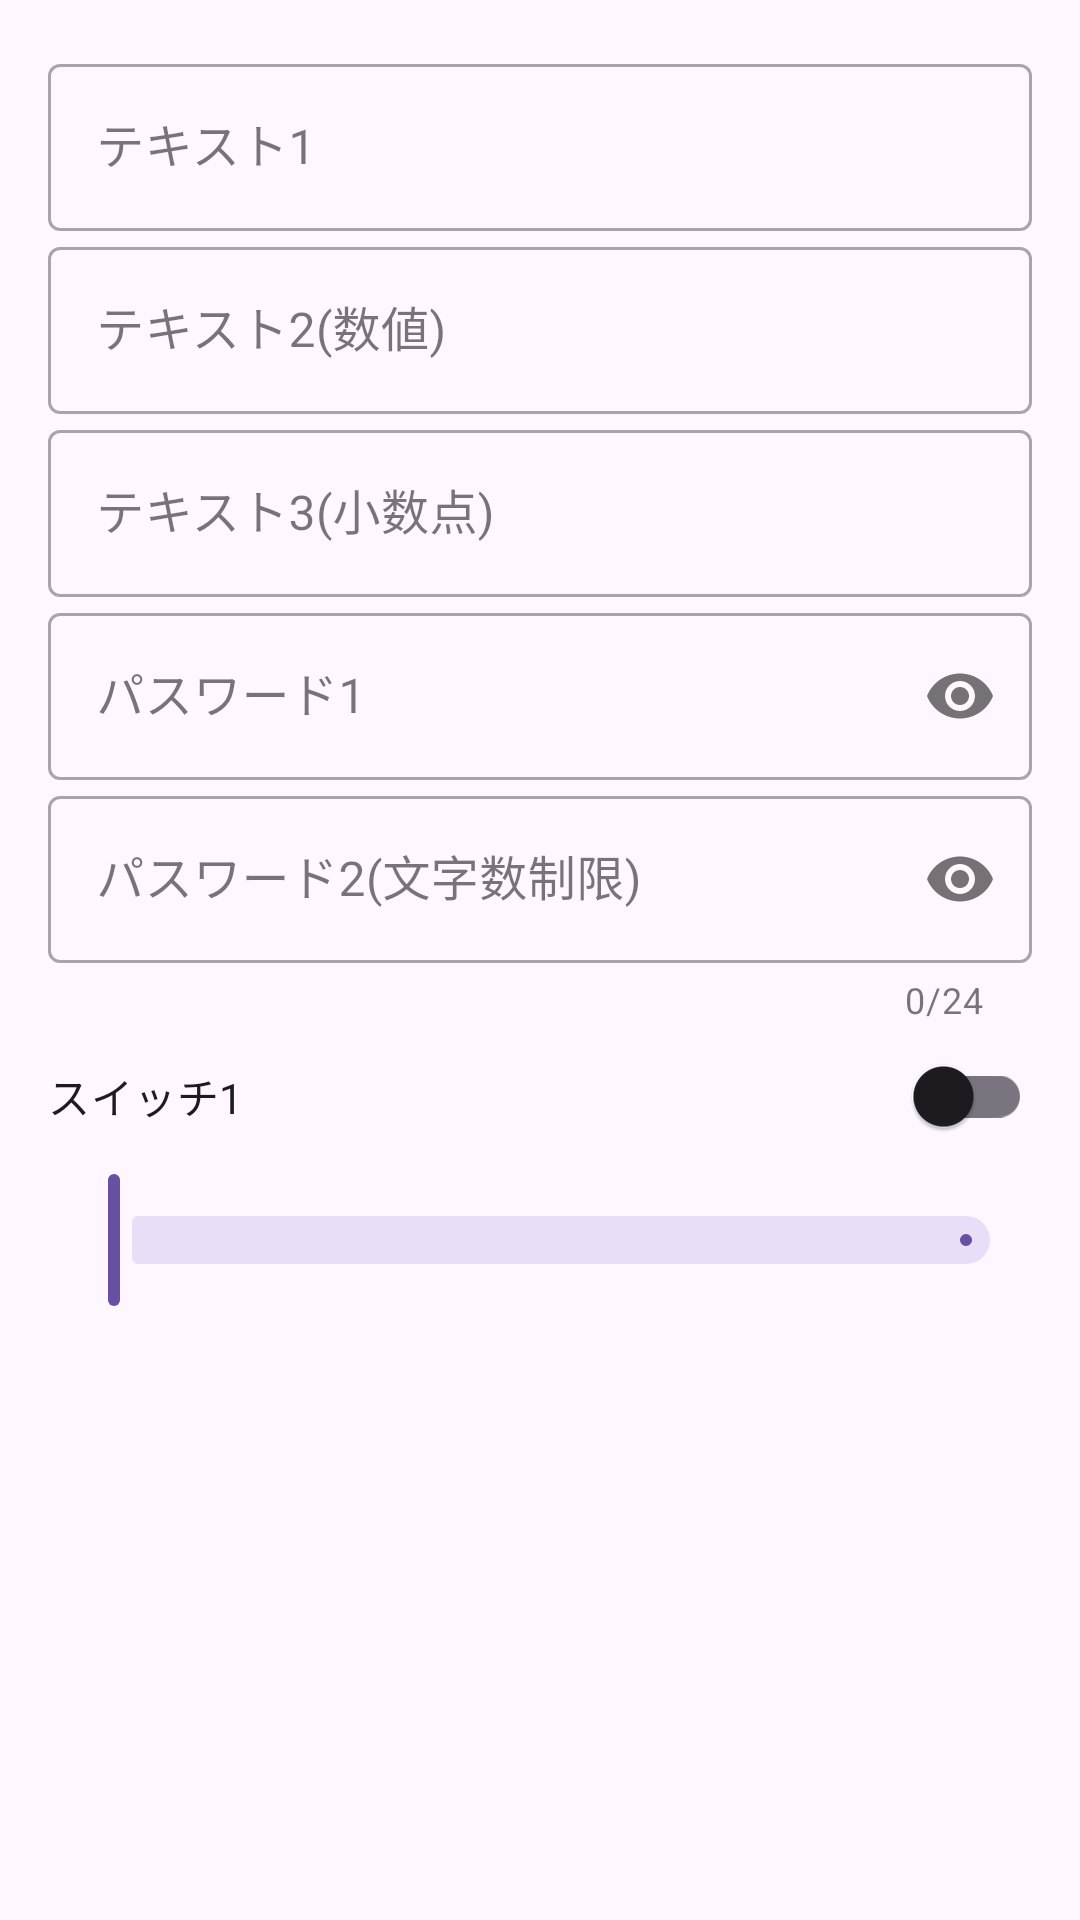

Here is an Android app screen rendered from its layout file. Give the layout XML and the strings, colors and styles it references.
<!-- AndroidManifest.xml: application theme AppTheme -->
<!-- res/layout/fragment_setting_base.xml -->
<?xml version="1.0" encoding="utf-8"?>
<androidx.core.widget.NestedScrollView xmlns:android="http://schemas.android.com/apk/res/android"
    xmlns:app="http://schemas.android.com/apk/res-auto"
    xmlns:tools="http://schemas.android.com/tools"
    android:layout_width="match_parent"
    android:layout_height="match_parent"
    tools:context=".presentation.setting_base.SettingBaseFragment">

    <androidx.constraintlayout.widget.ConstraintLayout
        android:layout_width="match_parent"
        android:layout_height="match_parent">

        <LinearLayout
            android:layout_width="match_parent"
            android:layout_height="wrap_content"
            android:orientation="vertical"
            android:padding="16dp"
            app:layout_constraintBottom_toBottomOf="parent"
            app:layout_constraintEnd_toEndOf="parent"
            app:layout_constraintStart_toStartOf="parent"
            app:layout_constraintTop_toTopOf="parent">

            <com.google.android.material.textfield.TextInputLayout
                android:id="@+id/text1_layout"
                style="@style/Widget.MaterialComponents.TextInputLayout.OutlinedBox"
                android:layout_width="match_parent"
                android:layout_height="wrap_content"
                android:hint="テキスト1">

                <com.google.android.material.textfield.TextInputEditText
                    android:id="@+id/text1"
                    android:layout_width="match_parent"
                    android:layout_height="wrap_content"
                    android:inputType="text" />
            </com.google.android.material.textfield.TextInputLayout>

            <com.google.android.material.textfield.TextInputLayout
                android:id="@+id/text2_layout"
                style="@style/Widget.MaterialComponents.TextInputLayout.OutlinedBox"
                android:layout_width="match_parent"
                android:layout_height="wrap_content"
                android:hint="テキスト2(数値)">

                <com.google.android.material.textfield.TextInputEditText
                    android:id="@+id/text2"
                    android:layout_width="match_parent"
                    android:layout_height="wrap_content"
                    android:inputType="number" />
            </com.google.android.material.textfield.TextInputLayout>

            <com.google.android.material.textfield.TextInputLayout
                android:id="@+id/text3_layout"
                style="@style/Widget.MaterialComponents.TextInputLayout.OutlinedBox"
                android:layout_width="match_parent"
                android:layout_height="wrap_content"
                android:hint="テキスト3(小数点)">

                <com.google.android.material.textfield.TextInputEditText
                    android:id="@+id/text3"
                    android:layout_width="match_parent"
                    android:layout_height="wrap_content"
                    android:inputType="numberDecimal" />
            </com.google.android.material.textfield.TextInputLayout>

            <com.google.android.material.textfield.TextInputLayout
                android:id="@+id/password1_layout"
                style="@style/Widget.MaterialComponents.TextInputLayout.OutlinedBox"
                android:layout_width="match_parent"
                android:layout_height="wrap_content"
                android:hint="パスワード1"
                app:passwordToggleEnabled="true">

                <com.google.android.material.textfield.TextInputEditText
                    android:id="@+id/password1"
                    android:layout_width="match_parent"
                    android:layout_height="wrap_content"
                    android:inputType="textPassword" />
            </com.google.android.material.textfield.TextInputLayout>

            <com.google.android.material.textfield.TextInputLayout
                android:id="@+id/password2layout"
                style="@style/Widget.MaterialComponents.TextInputLayout.OutlinedBox"
                android:layout_width="match_parent"
                android:layout_height="wrap_content"
                android:hint="パスワード2(文字数制限)"
                app:counterEnabled="true"
                app:counterMaxLength="24"
                app:passwordToggleEnabled="true">

                <com.google.android.material.textfield.TextInputEditText
                    android:id="@+id/password2"
                    android:layout_width="match_parent"
                    android:layout_height="wrap_content"
                    android:inputType="textPassword" />
            </com.google.android.material.textfield.TextInputLayout>

            <com.google.android.material.switchmaterial.SwitchMaterial
                android:id="@+id/switch1"
                android:layout_width="match_parent"
                android:layout_height="wrap_content"
                android:text="スイッチ1" />

            <com.google.android.material.slider.Slider
                android:id="@+id/slider1"
                android:layout_width="match_parent"
                android:layout_height="wrap_content"
                android:valueFrom="0.0"
                android:valueTo="100.0" />

        </LinearLayout>
    </androidx.constraintlayout.widget.ConstraintLayout>
</androidx.core.widget.NestedScrollView>
<!-- resources referenced by this layout -->
<resources>
  <color name="md_theme_primary">#415F91</color>
  <color name="md_theme_onPrimary">#FFFFFF</color>
  <color name="md_theme_primaryContainer">#D6E3FF</color>
  <color name="md_theme_onPrimaryContainer">#001B3E</color>
  <color name="md_theme_secondary">#565F71</color>
  <color name="md_theme_onSecondary">#FFFFFF</color>
  <color name="md_theme_secondaryContainer">#DAE2F9</color>
  <color name="md_theme_onSecondaryContainer">#131C2B</color>
  <color name="md_theme_tertiary">#705575</color>
  <color name="md_theme_onTertiary">#FFFFFF</color>
  <color name="md_theme_tertiaryContainer">#FAD8FD</color>
  <color name="md_theme_onTertiaryContainer">#28132E</color>
  <color name="md_theme_error">#BA1A1A</color>
  <color name="md_theme_onError">#FFFFFF</color>
  <color name="md_theme_errorContainer">#FFDAD6</color>
  <color name="md_theme_onErrorContainer">#410002</color>
  <color name="md_theme_background">#F9F9FF</color>
  <color name="md_theme_onBackground">#191C20</color>
  <color name="md_theme_surface">#F9F9FF</color>
  <color name="md_theme_onSurface">#191C20</color>
  <color name="md_theme_surfaceVariant">#E0E2EC</color>
  <color name="md_theme_onSurfaceVariant">#44474E</color>
  <color name="md_theme_outline">#74777F</color>
  <color name="md_theme_outlineVariant">#C4C6D0</color>
  <color name="md_theme_inverseSurface">#2E3036</color>
  <color name="md_theme_inverseOnSurface">#F0F0F7</color>
  <color name="md_theme_inversePrimary">#AAC7FF</color>
  <color name="md_theme_primaryFixed">#D6E3FF</color>
  <color name="md_theme_onPrimaryFixed">#001B3E</color>
  <color name="md_theme_primaryFixedDim">#AAC7FF</color>
  <color name="md_theme_onPrimaryFixedVariant">#284777</color>
  <color name="md_theme_secondaryFixed">#DAE2F9</color>
  <color name="md_theme_onSecondaryFixed">#131C2B</color>
  <color name="md_theme_secondaryFixedDim">#BEC6DC</color>
  <color name="md_theme_onSecondaryFixedVariant">#3E4759</color>
  <color name="md_theme_tertiaryFixed">#FAD8FD</color>
  <color name="md_theme_onTertiaryFixed">#28132E</color>
  <color name="md_theme_tertiaryFixedDim">#DDBCE0</color>
  <color name="md_theme_onTertiaryFixedVariant">#573E5C</color>
  <color name="md_theme_surfaceDim">#D9D9E0</color>
  <color name="md_theme_surfaceBright">#F9F9FF</color>
  <color name="md_theme_surfaceContainerLowest">#FFFFFF</color>
  <color name="md_theme_surfaceContainerLow">#F3F3FA</color>
  <color name="md_theme_surfaceContainer">#EDEDF4</color>
  <color name="md_theme_surfaceContainerHigh">#E7E8EE</color>
  <color name="md_theme_surfaceContainerHighest">#E2E2E9</color>
</resources>
